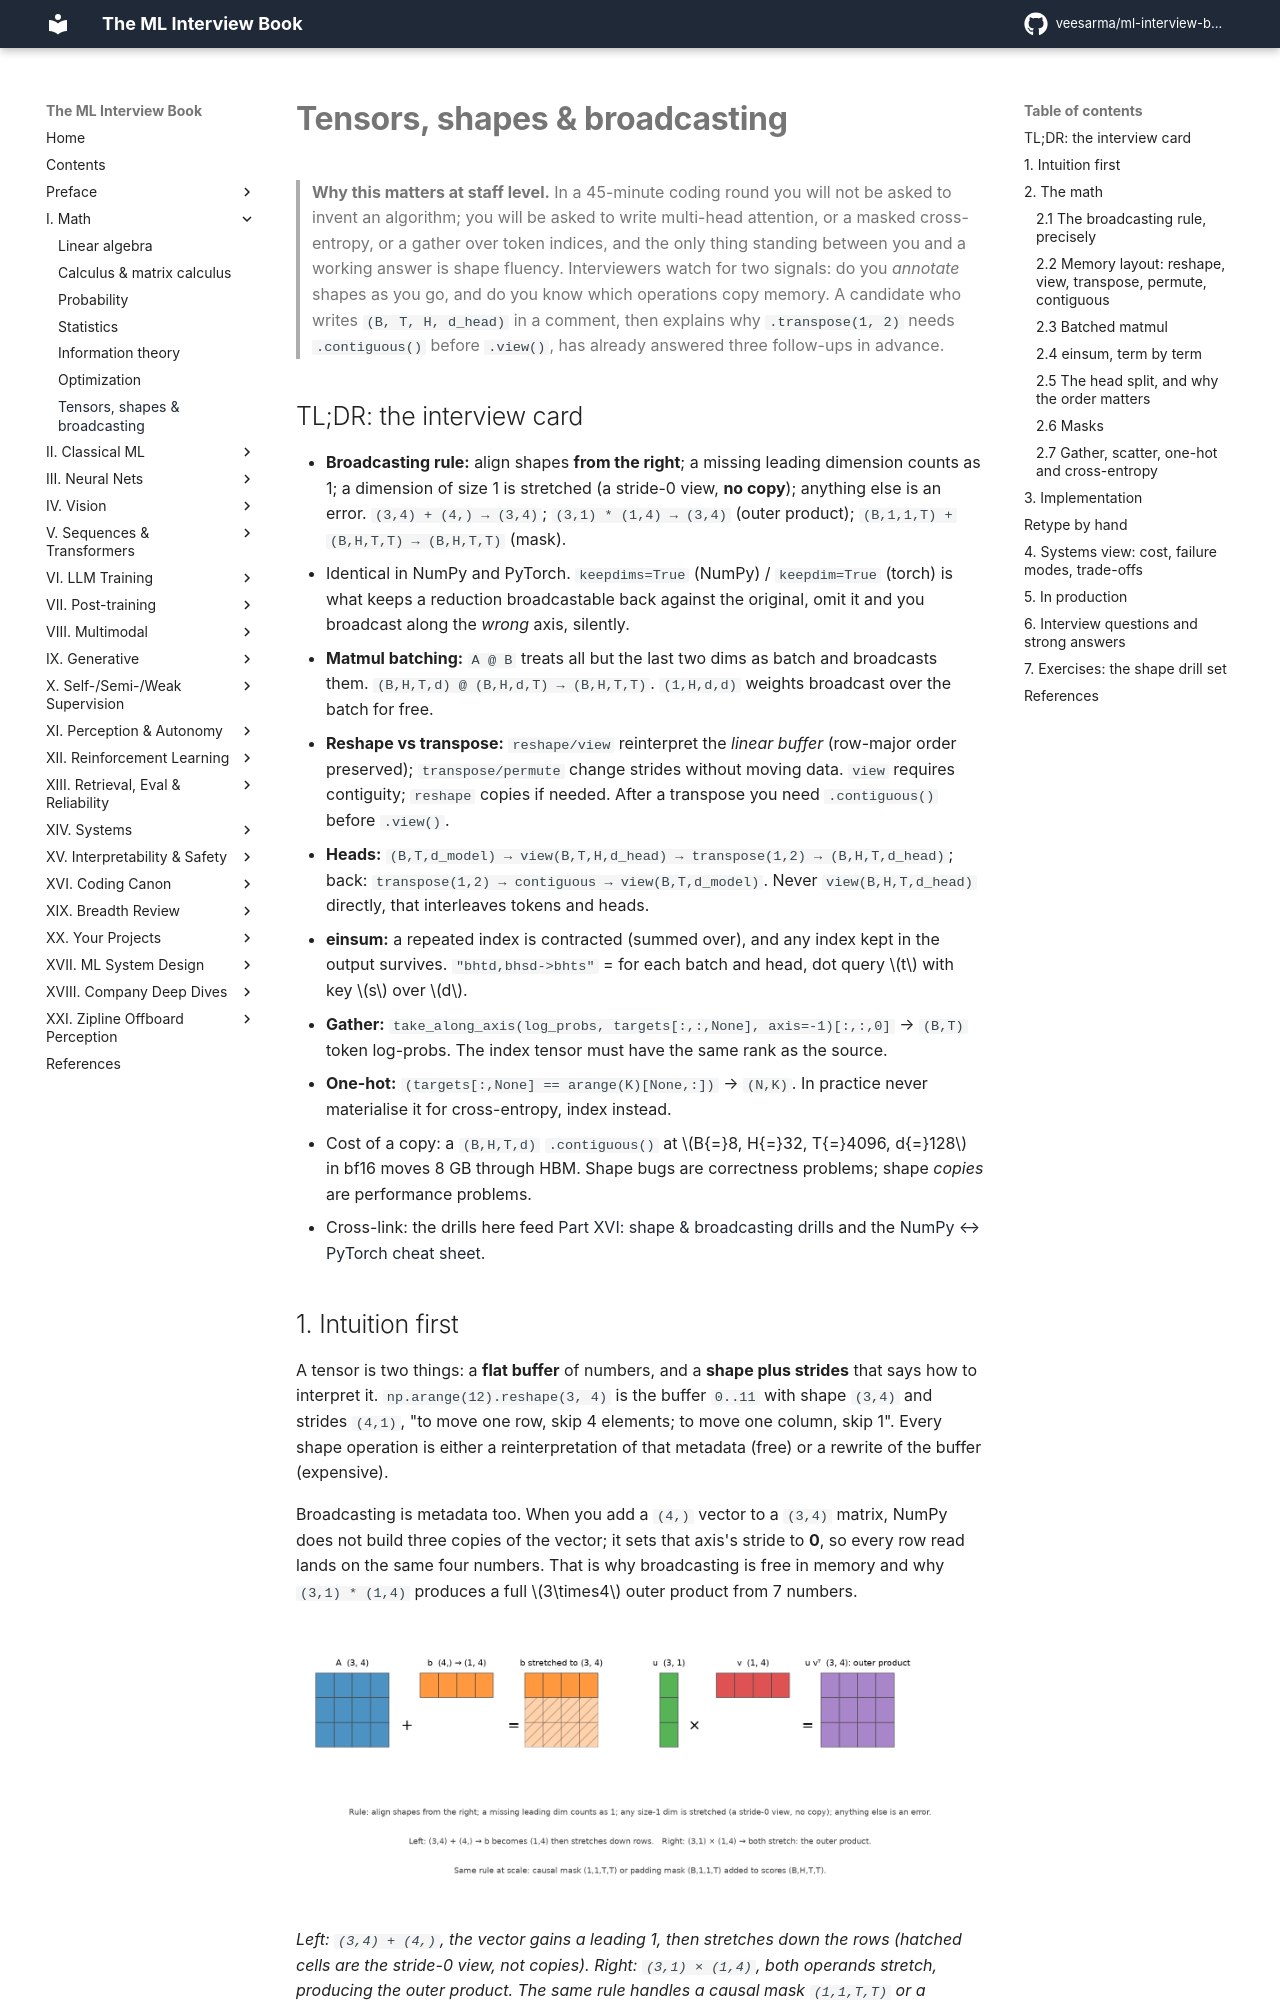

repository: veesarma/ml-interview-book · page: part01-math/07-tensor-shapes-broadcasting/index.html · generator: mkdocs

# Tensors, shapes & broadcasting

> **Why this matters at staff level.** In a 45-minute coding round you will not be asked to invent
> an algorithm; you will be asked to write multi-head attention, or a masked cross-entropy, or a
> gather over token indices, and the only thing standing between you and a working answer is shape
> fluency. Interviewers watch for two signals: do you *annotate* shapes as you go, and do you know
> which operations copy memory. A candidate who writes `(B, T, H, d_head)` in a comment, then
> explains why `.transpose(1, 2)` needs `.contiguous()` before `.view()`, has already answered three
> follow-ups in advance.

## TL;DR: the interview card

- **Broadcasting rule:** align shapes **from the right**; a missing leading dimension counts as 1; a dimension of size 1 is stretched (a stride-0 view, **no copy**); anything else is an error. `(3,4) + (4,) → (3,4)`; `(3,1) * (1,4) → (3,4)` (outer product); `(B,1,1,T) + (B,H,T,T) → (B,H,T,T)` (mask).
- Identical in NumPy and PyTorch. `keepdims=True` (NumPy) / `keepdim=True` (torch) is what keeps a reduction broadcastable back against the original, omit it and you broadcast along the *wrong* axis, silently.
- **Matmul batching:** `A @ B` treats all but the last two dims as batch and broadcasts them. `(B,H,T,d) @ (B,H,d,T) → (B,H,T,T)`. `(1,H,d,d)` weights broadcast over the batch for free.
- **Reshape vs transpose:** `reshape/view` reinterpret the *linear buffer* (row-major order preserved); `transpose/permute` change strides without moving data. `view` requires contiguity; `reshape` copies if needed. After a transpose you need `.contiguous()` before `.view()`.
- **Heads:** `(B,T,d_model) → view(B,T,H,d_head) → transpose(1,2) → (B,H,T,d_head)`; back: `transpose(1,2) → contiguous → view(B,T,d_model)`. Never `view(B,H,T,d_head)` directly, that interleaves tokens and heads.
- **einsum:** a repeated index is contracted (summed over), and any index kept in the output survives. `"bhtd,bhsd->bhts"` = for each batch and head, dot query $t$ with key $s$ over $d$.
- **Gather:** `take_along_axis(log_probs, targets[:,:,None], axis=-1)[:,:,0]` → `(B,T)` token log-probs. The index tensor must have the same rank as the source.
- **One-hot:** `(targets[:,None] == arange(K)[None,:])` → `(N,K)`. In practice never materialise it for cross-entropy, index instead.
- Cost of a copy: a `(B,H,T,d)` `.contiguous()` at $B{=}8, H{=}32, T{=}4096, d{=}128$ in bf16 moves 8 GB through HBM. Shape bugs are correctness problems; shape *copies* are performance problems.
- Cross-link: the drills here feed [Part XVI: shape & broadcasting drills](../part16-coding-canon/02-shape-drills.md) and the [NumPy ↔ PyTorch cheat sheet](../part16-coding-canon/01-numpy-torch-cheatsheet.md).

## 1. Intuition first

A tensor is two things: a **flat buffer** of numbers, and a **shape plus strides** that says how to
interpret it. `np.arange(12).reshape(3, 4)` is the buffer `0..11` with shape `(3,4)` and strides
`(4,1)`, "to move one row, skip 4 elements; to move one column, skip 1". Every shape operation is
either a reinterpretation of that metadata (free) or a rewrite of the buffer (expensive).

Broadcasting is metadata too. When you add a `(4,)` vector to a `(3,4)` matrix, NumPy does not build
three copies of the vector; it sets that axis's stride to **0**, so every row read lands on the same
four numbers. That is why broadcasting is free in memory and why `(3,1) * (1,4)` produces a full
$3\times4$ outer product from 7 numbers.

![Broadcasting: trailing-dimension alignment and the outer product](../assets/figures/part01_broadcasting.png){ width="780" }

*Left: `(3,4) + (4,)`, the vector gains a leading 1, then stretches down the rows (hatched cells are
the stride-0 view, not copies). Right: `(3,1) × (1,4)`, both operands stretch, producing the outer
product. The same rule handles a causal mask `(1,1,T,T)` or a padding mask `(B,1,1,T)` added to
attention scores `(B,H,T,T)`.*

The single most common bug in this area has a two-line reproduction:

```python
x = np.random.randn(3, 4)          # (3, 4)
bad  = x - x.mean(axis=1)          # (3,4) - (3,)  -> (3,4) but WRONG: (3,) aligns with the 4-axis
good = x - x.mean(axis=1, keepdims=True)  # (3,4) - (3,1) -> (3,4), rows centred
```

The first line does not crash, `(3,)` happens to be broadcastable against `(3,4)` only because
$3 \ne 4$ would have raised. Make the shapes `(4,5)` and it raises; make them `(4,4)` and it silently
subtracts the *row* means from the *columns*. This is why `keepdims=True` is not a style preference.

## 2. The math
